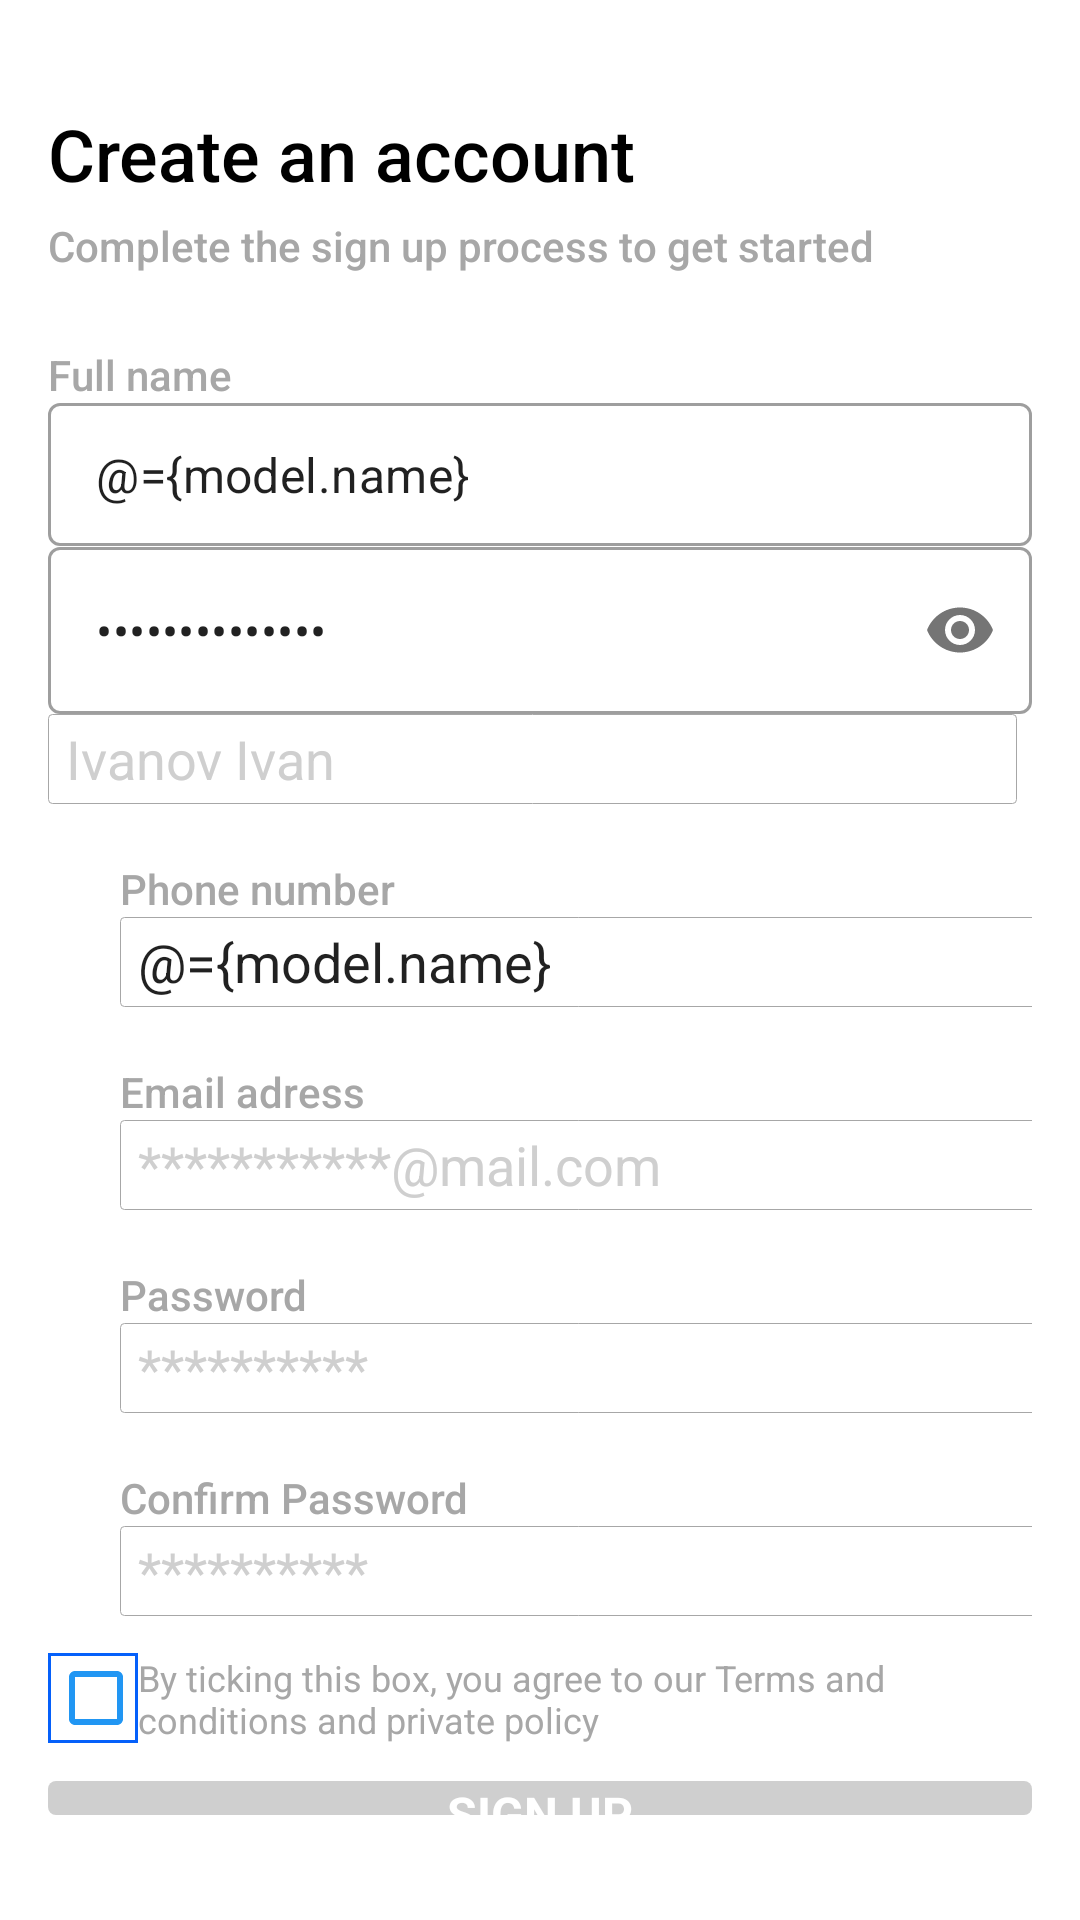

Android layout source for this screen:
<!-- AndroidManifest.xml: application theme Theme.Prof_project -->
<!-- res/layout/activity_signupactivity.xml -->
<?xml version="1.0" encoding="utf-8"?>
<layout xmlns:tools="http://schemas.android.com/tools"
    xmlns:android="http://schemas.android.com/apk/res/android"
    xmlns:app="http://schemas.android.com/apk/res-auto">

    <data>
        <variable
            name="model"
            type="com.example.prof_project.SignUpViewModel" />
    </data>
    <androidx.constraintlayout.widget.ConstraintLayout
        android:layout_width="match_parent"
        android:layout_height="match_parent"
        tools:context=".SignUpActivity">

        <LinearLayout
            android:layout_width="match_parent"
            android:layout_height="match_parent"
            android:orientation="vertical"
            android:paddingHorizontal="16dp"

            android:paddingVertical="35dp">

            <TextView
                android:layout_width="wrap_content"
                android:layout_height="wrap_content"
                android:fontFamily="sans-serif-medium"
                android:text="Create an account"
                android:textColor="@color/black"
                android:textSize="24sp" />

            <TextView
                android:layout_width="wrap_content"
                android:layout_height="wrap_content"
                android:layout_marginTop="5dp"
                android:fontFamily="sans-serif-medium"
                android:text="Complete the sign up process to get started"
                android:textColor="@color/dark_grey"
                android:textSize="14sp" />

            <TextView
                android:layout_width="wrap_content"
                android:layout_height="wrap_content"
                android:layout_marginTop="24dp"
                android:fontFamily="sans-serif-medium"
                android:text="Full name"
                android:textColor="@color/dark_grey"
                android:textSize="14sp" />

            <com.google.android.material.textfield.TextInputLayout
                style="@style/Widget.MaterialComponents.TextInputLayout.OutlinedBox.Dense"
                android:layout_width="match_parent"
                android:layout_height="48dp"
                app:hintEnabled="false">

                <com.google.android.material.textfield.TextInputEditText
                    android:id="@+id/nameInput"
                    android:layout_width="match_parent"
                    android:layout_height="wrap_content"
                    android:hint="Ivanov Ivan"
                    android:text="@={model.name}"
                    />
            </com.google.android.material.textfield.TextInputLayout>


            <com.google.android.material.textfield.TextInputLayout
                style="@style/Widget.MaterialComponents.TextInputLayout.OutlinedBox"
                android:layout_width="match_parent"
                android:layout_height="wrap_content"
                app:hintEnabled="false"
                app:passwordToggleEnabled="true">

                <com.google.android.material.textfield.TextInputEditText
                    android:id="@+id/passInput"
                    android:layout_width="match_parent"
                    android:layout_height="wrap_content"

                    android:hint="hint"
                    android:text="@={model.pass}"
                    android:inputType="textPassword" />
            </com.google.android.material.textfield.TextInputLayout>

            <EditText
                android:layout_width="323dp"
                android:layout_height="30dp"

                android:layout_marginEnd="24dp"
                android:background="@drawable/editteext_field"
                android:hint="Ivanov Ivan"
                android:paddingStart="6dp"
                android:textColorHint="@color/light_grey" />

            <TextView
                android:layout_width="wrap_content"
                android:layout_height="wrap_content"
                android:layout_marginStart="24dp"
                android:layout_marginTop="56px"
                android:fontFamily="sans-serif-medium"
                android:text="Phone number"
                android:textColor="@color/dark_grey"
                android:textSize="14dp" />

            <EditText
                android:layout_width="323dp"
                android:layout_height="30dp"
                android:layout_marginStart="24dp"
                android:layout_marginEnd="24dp"
                android:background="@drawable/editteext_field"
                android:hint="+7(999)999-99-99"
                android:paddingStart="6dp"
                android:text="@={model.name}"
                android:textColorHint="@color/light_grey" />

            <TextView
                android:layout_width="wrap_content"
                android:layout_height="wrap_content"
                android:layout_marginStart="24dp"
                android:layout_marginTop="56px"
                android:fontFamily="sans-serif-medium"
                android:text="Email adress"
                android:textColor="@color/dark_grey"
                android:textSize="14dp" />

            <EditText
                android:layout_width="323dp"
                android:layout_height="30dp"
                android:layout_marginStart="24dp"
                android:layout_marginEnd="24dp"
                android:background="@drawable/editteext_field"
                android:hint="***********@mail.com"
                android:paddingStart="6dp"
                android:textColorHint="@color/light_grey" />

            <TextView
                android:layout_width="wrap_content"
                android:layout_height="wrap_content"
                android:layout_marginStart="24dp"
                android:layout_marginTop="56px"
                android:fontFamily="sans-serif-medium"
                android:text="Password"
                android:textColor="@color/dark_grey"
                android:textSize="14dp" />

            <EditText
                android:layout_width="323dp"
                android:layout_height="30dp"
                android:layout_marginStart="24dp"
                android:layout_marginEnd="24dp"
                android:background="@drawable/editteext_field"
                android:hint="**********"
                android:paddingStart="6dp"
                android:textColorHint="@color/light_grey" />

            <TextView
                android:layout_width="wrap_content"
                android:layout_height="wrap_content"
                android:layout_marginStart="24dp"
                android:layout_marginTop="56px"
                android:fontFamily="sans-serif-medium"
                android:text="Confirm Password"
                android:textColor="@color/dark_grey"
                android:textSize="14dp" />

            <EditText
                android:layout_width="323dp"
                android:layout_height="30dp"
                android:layout_marginStart="24dp"
                android:layout_marginEnd="24dp"
                android:background="@drawable/editteext_field"
                android:hint="**********"
                android:paddingStart="6dp"
                android:textColorHint="@color/light_grey" />

            <LinearLayout
                android:layout_width="match_parent"
                android:layout_height="55dp"
                android:gravity="center"
                android:orientation="horizontal">

                <CheckBox
                    android:id="@+id/terms_chk"
                    android:layout_width="30dp"
                    android:layout_height="30dp"

                    android:background="@drawable/checkbox_style"
                    android:buttonTint="#2196F3"
                    android:checked="@={model.isAcceptec}"

                    app:useMaterialThemeColors="true" />

                <TextView
                    android:layout_width="257dp"
                    android:layout_height="wrap_content"
                    android:layout_gravity="center"
                    android:layout_weight="1"

                    android:text="By ticking this box, you agree to our Terms and conditions and private policy"
                    android:textColor="@color/dark_grey"
                    android:textSize="12dp" />
            </LinearLayout>

            <androidx.appcompat.widget.AppCompatButton
                android:id="@+id/button_create_signUp"
                android:layout_width="match_parent"
                android:layout_height="wrap_content"
            android:enabled="@{model.isValid, default=false}"
                android:background="@drawable/button_primary"
                android:fontFamily="sans-serif"
                android:text="Sign Up"
                android:textColor="@color/white"
                android:textSize="16dp"
                android:textStyle="bold" />

            <LinearLayout
                android:layout_width="wrap_content"
                android:layout_height="wrap_content"
                android:layout_gravity="center"
                android:layout_marginTop="14dp"
                android:orientation="horizontal">

                <TextView
                    android:layout_width="wrap_content"
                    android:layout_height="wrap_content"
                    android:fontFamily="sans-serif"
                    android:text="Already have an account?"
                    android:textColor="@color/dark_grey"
                    android:textSize="14dp" />

                <TextView
                    android:id="@+id/text_signIn"
                    android:layout_width="wrap_content"
                    android:layout_height="wrap_content"
                    android:layout_marginStart="2dp"
                    android:fontFamily="sans-serif-medium"
                    android:text="Sign in"
                    android:textColor="@color/primary_color_blue"
                    android:textSize="14dp" />
            </LinearLayout>

            <TextView
                android:layout_width="wrap_content"
                android:layout_height="wrap_content"
                android:layout_gravity="center"
                android:layout_marginTop="10dp"
                android:fontFamily="sans-serif"
                android:text="or sign in using"
                android:textColor="@color/dark_grey"
                android:textSize="14dp" />

            <ImageView
                android:layout_width="16dp"
                android:layout_height="18dp"
                android:layout_gravity="center"
                android:layout_marginTop="5dp"
                android:src="@drawable/logo_google" />
        </LinearLayout>


    </androidx.constraintlayout.widget.ConstraintLayout>
</layout>
<!-- resources referenced by this layout -->
<resources>
  <color name="black">#FF000000</color>
  <color name="dark_grey">#A7A7A7</color>
  <color name="light_grey">#CFCFCF</color>
  <color name="primary_color_blue">#0560FA</color>
  <color name="white">#FFFFFFFF</color>
  <!-- drawable button_primary (drawable) -->
  <?xml version="1.0" encoding="utf-8"?>
  <selector xmlns:android="http://schemas.android.com/apk/res/android">
      <item android:state_enabled="true" >
          <shape android:shape="rectangle">
              <solid android:color="@color/primary_color_blue"/>
              <corners android:radius="8px"/>
          </shape>
      </item>
      <item android:state_enabled="false">
          <shape android:shape="rectangle">
              <solid android:color="@color/light_grey"/>
              <corners android:radius="8px"/>
          </shape>
      </item>
  </selector>
  <!-- drawable checkbox_style (drawable) -->
  <?xml version="1.0" encoding="utf-8"?>
  <selector xmlns:android="http://schemas.android.com/apk/res/android">
  <item> <shape android:shape="rectangle">
      <stroke android:color="@color/primary_color_blue" android:width="1dp"/>
      <solid android:color="@color/white"/>
  
  </shape> </item>
  </selector>
  <!-- drawable editteext_field (drawable) -->
  <?xml version="1.0" encoding="utf-8"?>
  <selector xmlns:android="http://schemas.android.com/apk/res/android">
  <item>
      <shape android:shape="rectangle">
          <solid android:color="@color/white"/>
          <corners android:radius="4px"/>
          <stroke android:color="@color/dark_grey" android:width="1px"/>
      </shape>
  </item>
  </selector>
  <!-- drawable logo_google: png bitmap (drawable, 612 bytes) -->
  <style name="Theme.Prof_project" parent="Base.Theme.Prof_project" />
  <style name="Base.Theme.Prof_project" parent="Theme.MaterialComponents.Light.NoActionBar">
          
          
          <item name="colorPrimary">@color/primary_color_blue</item>
  
      </style>
</resources>
